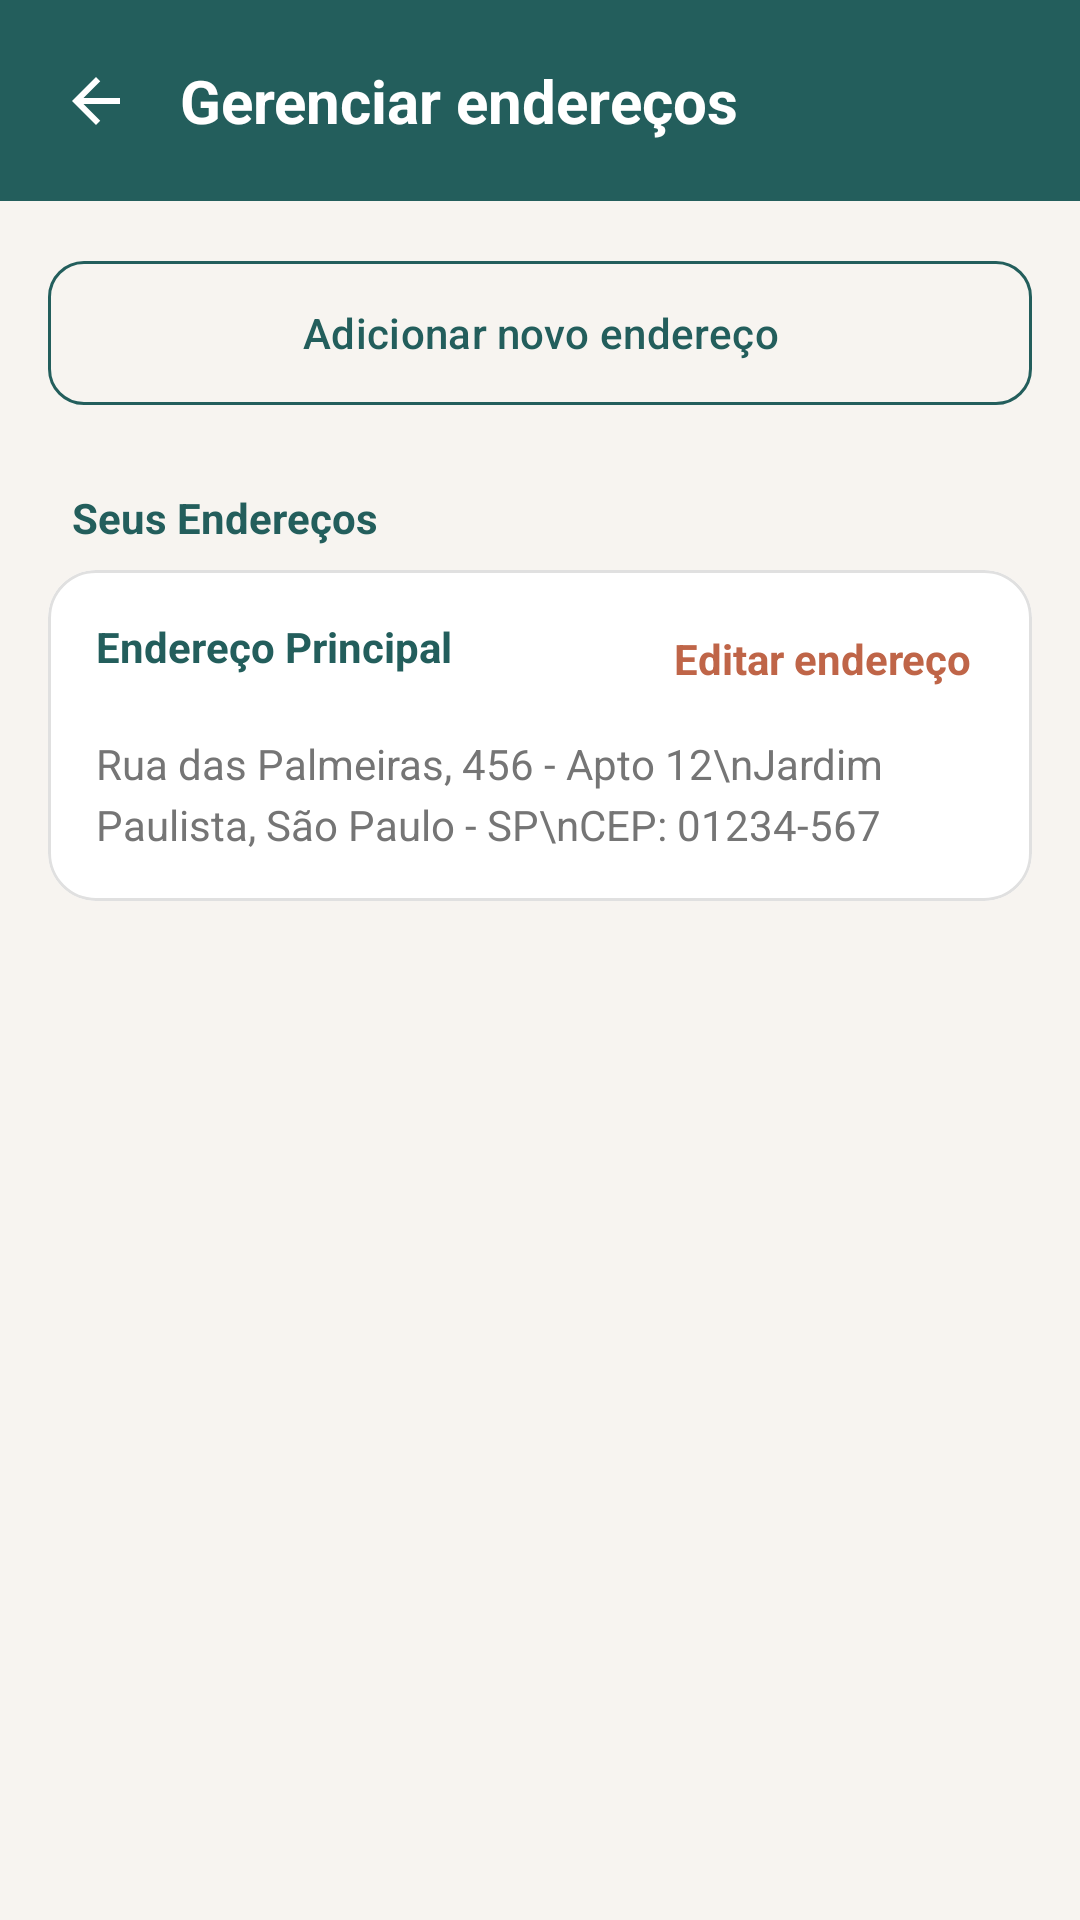

Write the Android layout XML for this screen, with the resource values it uses.
<!-- AndroidManifest.xml: application theme Theme.PertoDeMim -->
<!-- res/layout/activity_manage_addresses.xml -->
<?xml version="1.0" encoding="utf-8"?>
<androidx.constraintlayout.widget.ConstraintLayout xmlns:android="http://schemas.android.com/apk/res/android"
    xmlns:app="http://schemas.android.com/apk/res-auto"
    android:layout_width="match_parent"
    android:layout_height="match_parent"
    android:background="@color/off_white">

    
    <androidx.constraintlayout.widget.ConstraintLayout
        android:id="@+id/headerAddresses"
        android:layout_width="match_parent"
        android:layout_height="wrap_content"
        android:background="@color/verde_petroleo_profundo"
        android:padding="20dp"
        app:layout_constraintTop_toTopOf="parent">

        <ImageView
            android:id="@+id/btnBack"
            android:layout_width="24dp"
            android:layout_height="24dp"
            android:src="@drawable/ic_back_arrow_white"
            app:layout_constraintBottom_toBottomOf="parent"
            app:layout_constraintStart_toStartOf="parent"
            app:layout_constraintTop_toTopOf="parent"
            android:contentDescription="@string/voltar" />

        <TextView
            android:layout_width="wrap_content"
            android:layout_height="wrap_content"
            android:layout_marginStart="16dp"
            android:text="@string/gerenciar_enderecos"
            android:textColor="@color/white"
            android:textSize="20sp"
            android:textStyle="bold"
            app:layout_constraintBottom_toBottomOf="parent"
            app:layout_constraintStart_toEndOf="@id/btnBack"
            app:layout_constraintTop_toTopOf="parent" />
    </androidx.constraintlayout.widget.ConstraintLayout>

    <androidx.core.widget.NestedScrollView
        android:layout_width="match_parent"
        android:layout_height="0dp"
        android:fillViewport="true"
        app:layout_constraintBottom_toBottomOf="parent"
        app:layout_constraintTop_toBottomOf="@id/headerAddresses">

        <LinearLayout
            android:layout_width="match_parent"
            android:layout_height="wrap_content"
            android:orientation="vertical"
            android:padding="16dp">

            
            <com.google.android.material.button.MaterialButton
                android:id="@+id/btnAddAddress"
                style="@style/Widget.Material3.Button.OutlinedButton"
                android:layout_width="match_parent"
                android:layout_height="56dp"
                android:layout_marginBottom="24dp"
                android:text="@string/adicionar_novo_endereco"
                android:textAllCaps="false"
                android:textColor="@color/verde_petroleo_profundo"
                app:cornerRadius="12dp"
                app:strokeColor="@color/verde_petroleo_profundo"
                app:icon="@drawable/ic_map"
                app:iconGravity="textStart"
                app:iconTint="@color/verde_petroleo_profundo" />

            <TextView
                android:layout_width="wrap_content"
                android:layout_height="wrap_content"
                android:layout_marginStart="8dp"
                android:layout_marginBottom="8dp"
                android:text="@string/seus_enderecos"
                android:textColor="@color/verde_petroleo_profundo"
                android:textSize="14sp"
                android:textStyle="bold" />

            
            <com.google.android.material.card.MaterialCardView
                android:id="@+id/cardMainAddress"
                android:layout_width="match_parent"
                android:layout_height="wrap_content"
                android:layout_marginBottom="16dp"
                app:cardCornerRadius="16dp"
                app:cardElevation="0dp"
                app:strokeWidth="1dp"
                app:strokeColor="#E0E0E0">

                <LinearLayout
                    android:layout_width="match_parent"
                    android:layout_height="wrap_content"
                    android:orientation="vertical"
                    android:padding="16dp">

                    <androidx.constraintlayout.widget.ConstraintLayout
                        android:layout_width="match_parent"
                        android:layout_height="wrap_content">

                        <TextView
                            android:id="@+id/tvLabelPrimary"
                            android:layout_width="wrap_content"
                            android:layout_height="wrap_content"
                            android:text="@string/endereco_principal"
                            android:textColor="@color/verde_petroleo_profundo"
                            android:textSize="14sp"
                            android:textStyle="bold"
                            app:layout_constraintStart_toStartOf="parent"
                            app:layout_constraintTop_toTopOf="parent" />

                        <TextView
                            android:id="@+id/btnEditAddress"
                            android:layout_width="wrap_content"
                            android:layout_height="wrap_content"
                            android:text="@string/editar_endereco"
                            android:textColor="@color/terracota"
                            android:textSize="14sp"
                            android:textStyle="bold"
                            android:padding="4dp"
                            android:background="?attr/selectableItemBackground"
                            app:layout_constraintEnd_toEndOf="parent"
                            app:layout_constraintTop_toTopOf="parent" />
                    </androidx.constraintlayout.widget.ConstraintLayout>

                    <TextView
                        android:id="@+id/tvFullAddress"
                        android:layout_width="match_parent"
                        android:layout_height="wrap_content"
                        android:layout_marginTop="12dp"
                        android:text="Rua das Palmeiras, 456 - Apto 12\nJardim Paulista, São Paulo - SP\nCEP: 01234-567"
                        android:textColor="@color/text_gray"
                        android:lineSpacingExtra="4dp" />
                </LinearLayout>
            </com.google.android.material.card.MaterialCardView>

        </LinearLayout>
    </androidx.core.widget.NestedScrollView>

</androidx.constraintlayout.widget.ConstraintLayout>
<!-- resources referenced by this layout -->
<resources>
  <color name="off_white">#F7F4F0</color>
  <color name="terracota">#BF6548</color>
  <color name="text_gray">#757575</color>
  <color name="verde_petroleo_profundo">#235E5C</color>
  <color name="white">#FFFFFF</color>
  <!-- drawable ic_back_arrow_white (drawable) -->
  <vector xmlns:android="http://schemas.android.com/apk/res/android"
      android:width="24dp"
      android:height="24dp"
      android:viewportWidth="24"
      android:viewportHeight="24">
    <path
        android:fillColor="#FFFFFF"
        android:pathData="M20,11H7.83l5.59,-5.59L12,4l-8,8 8,8 1.41,-1.41L7.83,13H20v-2z"/>
  </vector>
  <string name="adicionar_novo_endereco">Adicionar novo endereço</string>
  <string name="editar_endereco">Editar endereço</string>
  <string name="endereco_principal">Endereço Principal</string>
  <string name="gerenciar_enderecos">Gerenciar endereços</string>
  <string name="seus_enderecos">Seus Endereços</string>
  <string name="voltar">Voltar</string>
  <style name="Theme.PertoDeMim" parent="Base.Theme.PertoDeMim" />
  <style name="Base.Theme.PertoDeMim" parent="Theme.Material3.DayNight.NoActionBar">
          
          <item name="colorPrimary">@color/verde_petroleo_profundo</item>
          <item name="colorOnPrimary">@color/white</item>
          <item name="colorPrimaryContainer">#E0ECEB</item>
          <item name="colorOnPrimaryContainer">@color/verde_petroleo_profundo</item>
  
          <item name="colorSecondary">@color/terracota</item>
          <item name="colorOnSecondary">@color/white</item>
          <item name="colorSecondaryContainer">#F8EBE8</item>
          <item name="colorOnSecondaryContainer">@color/terracota</item>
  
          <item name="colorTertiary">@color/avatar_tan</item>
          <item name="colorOnTertiary">@color/verde_petroleo_profundo</item>
          <item name="colorTertiaryContainer">#FDF6EF</item>
          <item name="colorOnTertiaryContainer">@color/verde_petroleo_profundo</item>
  
          
          <item name="android:windowBackground">@color/off_white</item>
          <item name="colorSurface">@color/white</item>
          <item name="colorOnSurface">@color/black</item>
          <item name="colorSurfaceVariant">@color/off_white</item>
          <item name="colorOnSurfaceVariant">@color/text_gray</item>
  
          <item name="android:statusBarColor">@color/verde_petroleo_profundo</item>
          <item name="colorOutline">#DDDDDD</item>
          <item name="colorOutlineVariant">#EEEEEE</item>
  
          
          
          <item name="colorControlActivated">@color/verde_petroleo_profundo</item>
          <item name="colorControlHighlight">#20235E5C</item>
          <item name="colorAccent">@color/verde_petroleo_profundo</item>
      </style>
  <color name="avatar_tan">#E8D8C3</color>
  <color name="black">#000000</color>
</resources>
